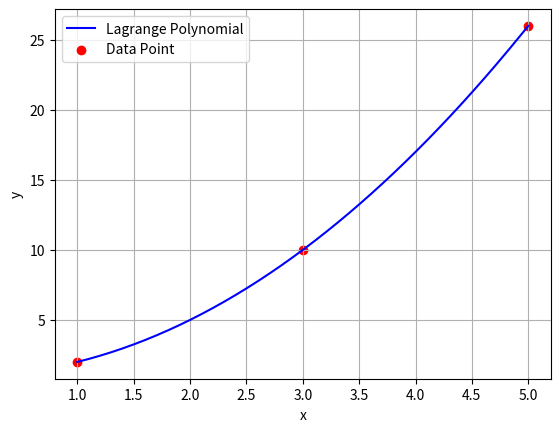

This figure's Python source:
import numpy as np
import matplotlib.pyplot as plt

x_values=np.array([1,3,5], dtype=float)
y_values=np.array([2, 10, 26], dtype=float)

def LagrangeInterpolation(x_values, y_values, x):
    n=len(x_values)
    result=0
    for i in range(n):
        term=y_values[i]
        for j in range(n):
            if j!=i:
                term=term*(x-x_values[j])/(x_values[i]-x_values[j])
        result+=term
    return result

# y=LagrangeInterpolation(x_values, y_values, x)
# print(f"Interpolated value at x= ",x, "is: ",y)    

x_points=np.linspace(1,5,200)
print(x_points[1])

y_points=[]
for x in x_points:
    y=LagrangeInterpolation(x_values, y_values, x)
    y_points.append(y)

plt.plot(x_points, y_points, color="blue", label="Lagrange Polynomial")   
plt.scatter(x_values, y_values, color="red", label="Data Point")
plt.xlabel('x')
plt.ylabel('y') 
plt.legend()
plt.grid(True)
plt.show()
